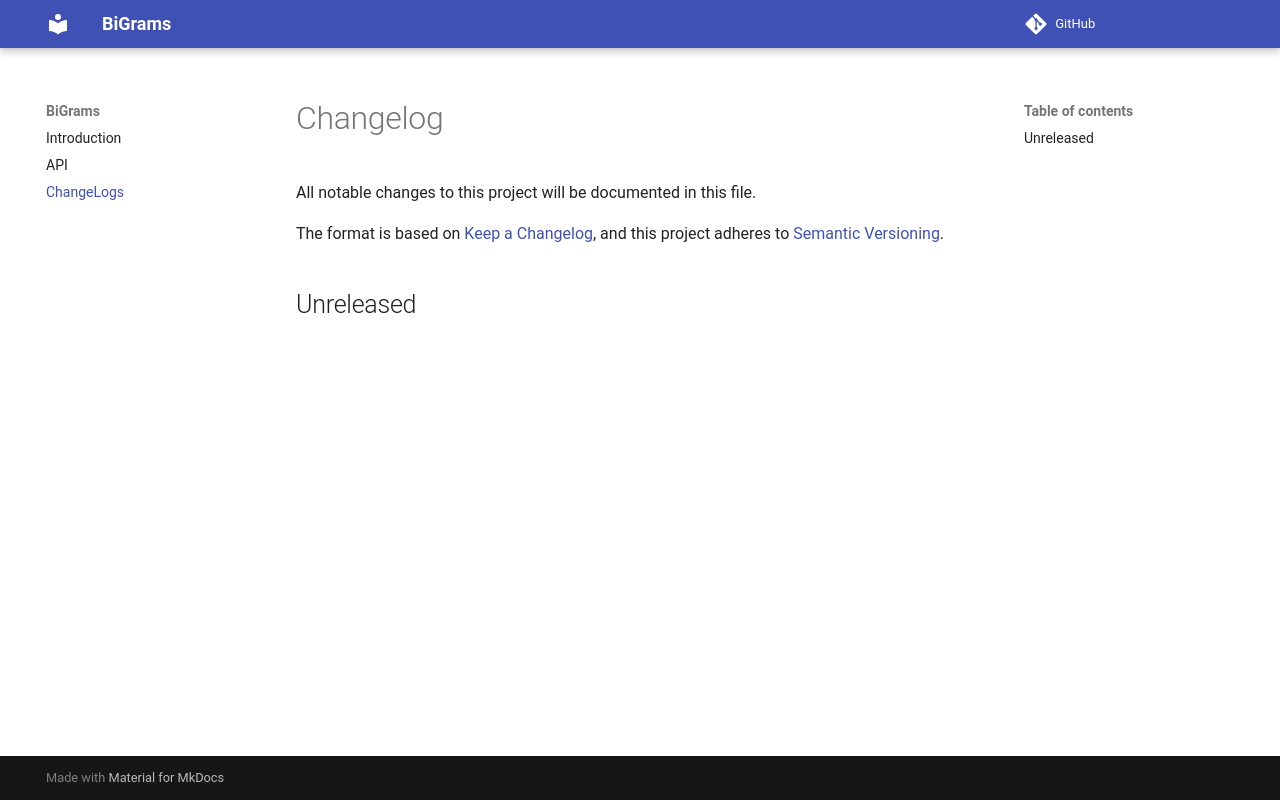

repository: Proteusiq/bigrams · page: changelog/index.html · generator: mkdocs

# Changelog
All notable changes to this project will be documented in this file.

The format is based on [Keep a Changelog](https://keepachangelog.com/en/1.0.0/), and this project adheres to [Semantic Versioning](https://semver.org/spec/v2.0.0.html).

## Unreleased
